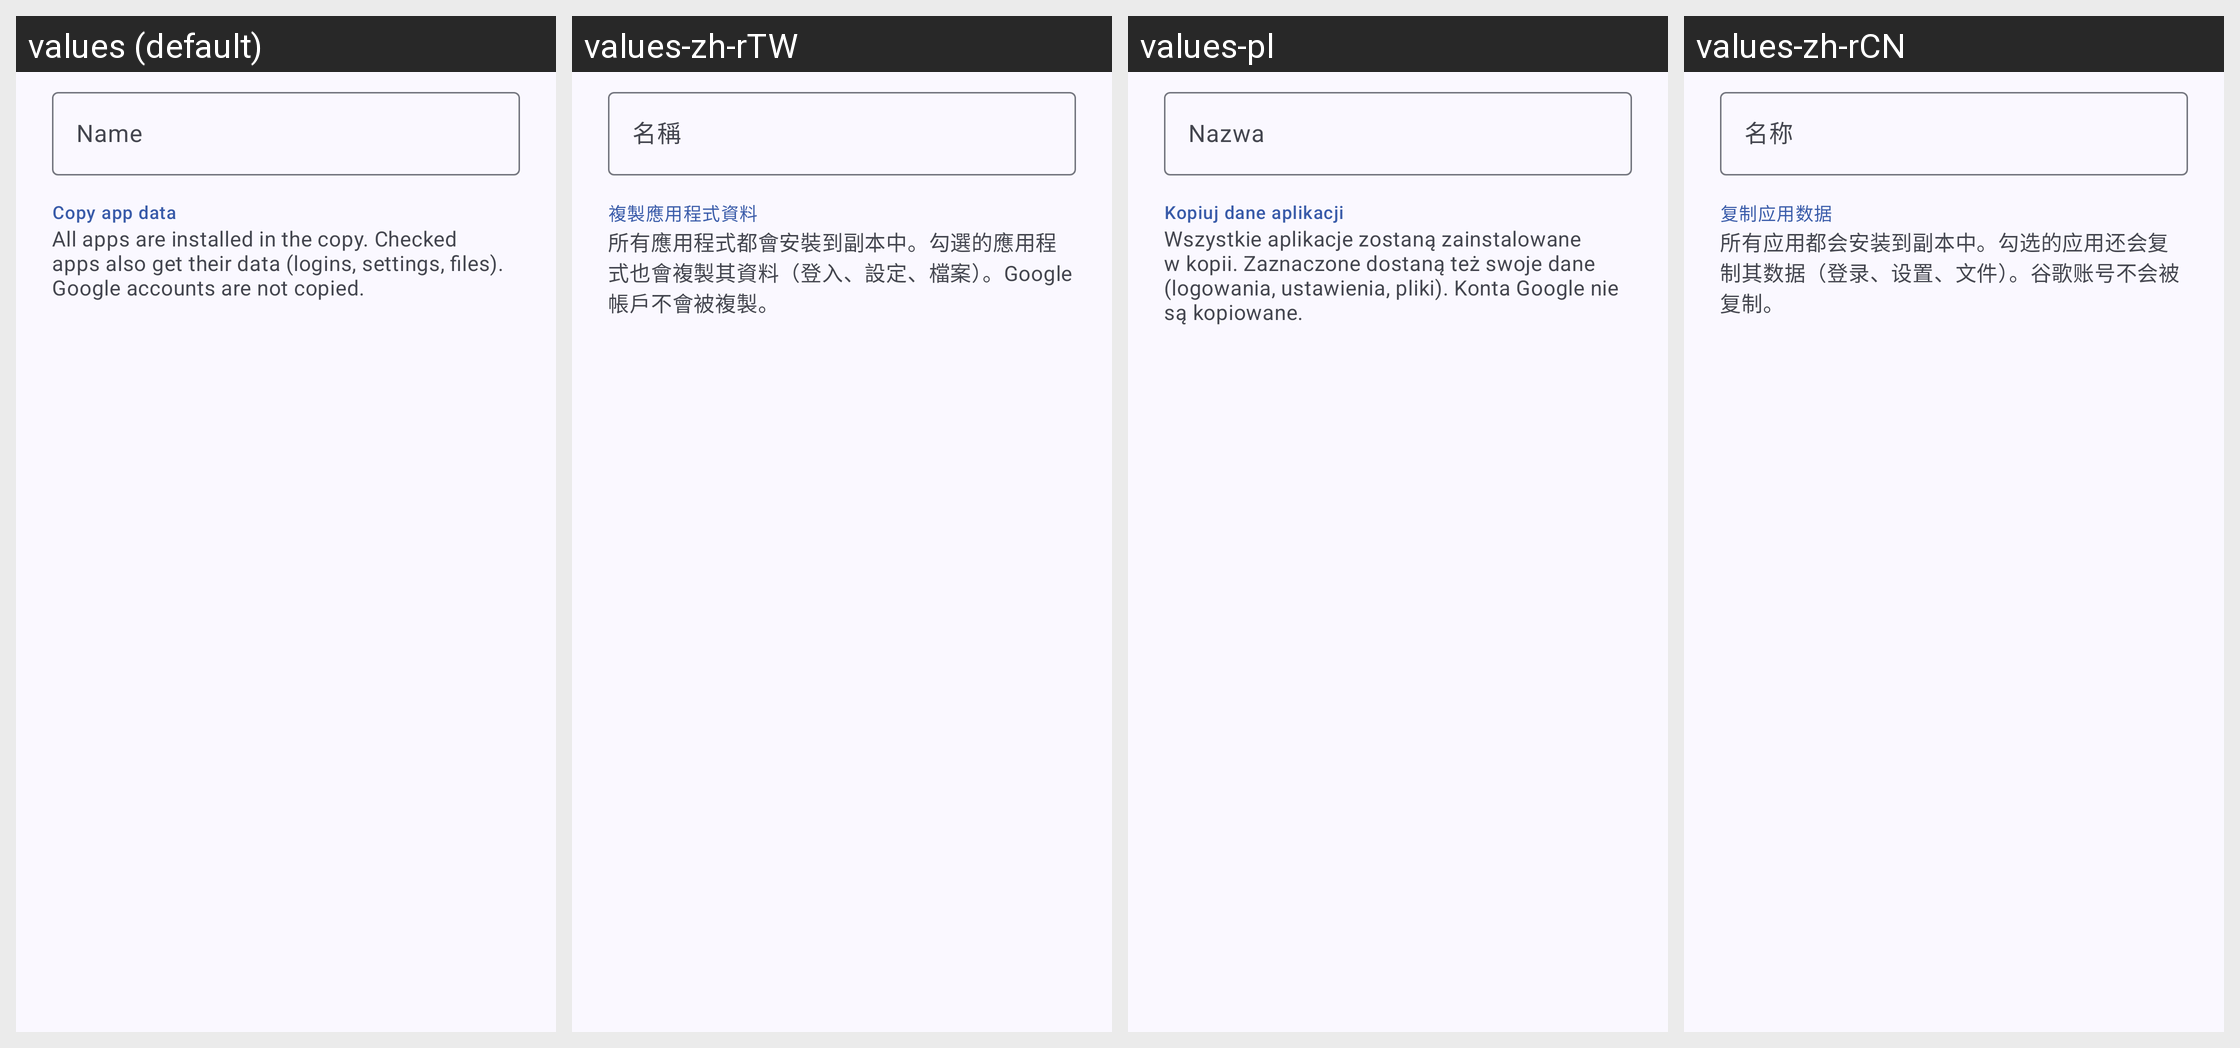

This grid shows one Android layout under several languages. Give, for every string resource on the screen, its name, the default text and each shown locale's text.
Android screen res/layout/dialog_duplicate_user.xml rendered under 4 locales, left to right: values (default), values-zh-rTW, values-pl, values-zh-rCN. Device: Nexus 5 (rendered at 1080×1920; each locale shown at half size, 540×960, under a caption strip naming it); theme Theme.BlackBox.
Strings drawn on this screen, with the default value and each locale's value (text and hints the layout hard-codes, and strings that could not be matched under every locale, appear in the picture but are not listed):

user_name
  values: Name
  values-zh-rTW: 名稱
  values-pl: Nazwa
  values-zh-rCN: 名称

duplicate_copy_data
  values: Copy app data
  values-zh-rTW: 複製應用程式資料
  values-pl: Kopiuj dane aplikacji
  values-zh-rCN: 复制应用数据

duplicate_copy_data_hint
  values: All apps are installed in the copy. Checked apps also get their data (logins, settings, files). Google accounts are not copied.
  values-zh-rTW: 所有應用程式都會安裝到副本中。勾選的應用程式也會複製其資料（登入、設定、檔案）。Google 帳戶不會被複製。
  values-pl: Wszystkie aplikacje zostaną zainstalowane w kopii. Zaznaczone dostaną też swoje dane (logowania, ustawienia, pliki). Konta Google nie są kopiowane.
  values-zh-rCN: 所有应用都会安装到副本中。勾选的应用还会复制其数据（登录、设置、文件）。谷歌账号不会被复制。
